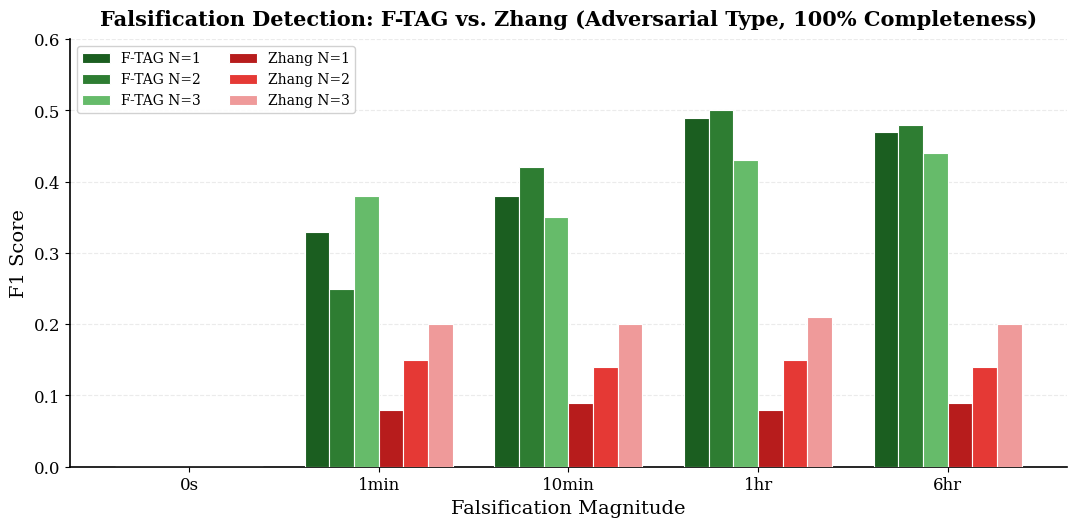

Generate this figure with matplotlib: (Note: this script raises an exception after producing the figure.)
"""
Regenerate fig_magnitude_sweep.png at publication quality.
Data read directly from the existing figure (verified visually).
"""
import matplotlib
matplotlib.use('Agg')
import matplotlib.pyplot as plt
import numpy as np

DPI = 400
plt.rcParams.update({
    'font.family': 'serif',
    'font.serif': ['Times New Roman', 'DejaVu Serif', 'Georgia'],
    'font.size': 14,
    'axes.titlesize': 15,
    'axes.labelsize': 14,
    'xtick.labelsize': 12,
    'ytick.labelsize': 12,
    'legend.fontsize': 11,
    'figure.dpi': DPI,
    'savefig.dpi': DPI,
    'axes.linewidth': 1.2,
    'figure.facecolor': 'white',
    'axes.facecolor': 'white',
    'savefig.facecolor': 'white',
})

# Data from existing figure (magnitudes on x, grouped bars for N=1,2,3)
magnitudes = ['0s', '1min', '10min', '1hr', '6hr']
x = np.arange(len(magnitudes))

# F-TAG F1 scores (read from existing bars)
ftag_n1 = [0.0, 0.33, 0.38, 0.49, 0.47]
ftag_n2 = [0.0, 0.25, 0.42, 0.50, 0.48]
ftag_n3 = [0.0, 0.38, 0.35, 0.43, 0.44]

# Zhang F1 scores
zhang_n1 = [0.0, 0.08, 0.09, 0.08, 0.09]
zhang_n2 = [0.0, 0.15, 0.14, 0.15, 0.14]
zhang_n3 = [0.0, 0.20, 0.20, 0.21, 0.20]

width = 0.13
fig, ax = plt.subplots(figsize=(11, 5.5))

# Color scheme: F-TAG greens, Zhang reds
greens = ['#1B5E20', '#2E7D32', '#66BB6A']
reds   = ['#B71C1C', '#E53935', '#EF9A9A']

offsets = [-2.5, -1.5, -0.5, 0.5, 1.5, 2.5]

bars = []
bars.append(ax.bar(x + offsets[0]*width, ftag_n1, width, color=greens[0], edgecolor='white', linewidth=0.8, label='F-TAG N=1', zorder=3))
bars.append(ax.bar(x + offsets[1]*width, ftag_n2, width, color=greens[1], edgecolor='white', linewidth=0.8, label='F-TAG N=2', zorder=3))
bars.append(ax.bar(x + offsets[2]*width, ftag_n3, width, color=greens[2], edgecolor='white', linewidth=0.8, label='F-TAG N=3', zorder=3))
bars.append(ax.bar(x + offsets[3]*width, zhang_n1, width, color=reds[0], edgecolor='white', linewidth=0.8, label='Zhang N=1', zorder=3))
bars.append(ax.bar(x + offsets[4]*width, zhang_n2, width, color=reds[1], edgecolor='white', linewidth=0.8, label='Zhang N=2', zorder=3))
bars.append(ax.bar(x + offsets[5]*width, zhang_n3, width, color=reds[2], edgecolor='white', linewidth=0.8, label='Zhang N=3', zorder=3))

ax.set_xlabel('Falsification Magnitude')
ax.set_ylabel('F1 Score')
ax.set_title('Falsification Detection: F-TAG vs. Zhang (Adversarial Type, 100% Completeness)',
             fontweight='bold', pad=10)
ax.set_xticks(x)
ax.set_xticklabels(magnitudes)
ax.set_ylim(0, 0.6)
ax.legend(loc='upper left', ncol=2, framealpha=0.9, fontsize=10)
ax.grid(axis='y', alpha=0.25, linestyle='--', zorder=0)
ax.spines['top'].set_visible(False)
ax.spines['right'].set_visible(False)

plt.tight_layout()
plt.savefig('Figures/fig_magnitude_sweep.png', dpi=DPI, bbox_inches='tight')
plt.close()
print("[OK] fig_magnitude_sweep.png")
